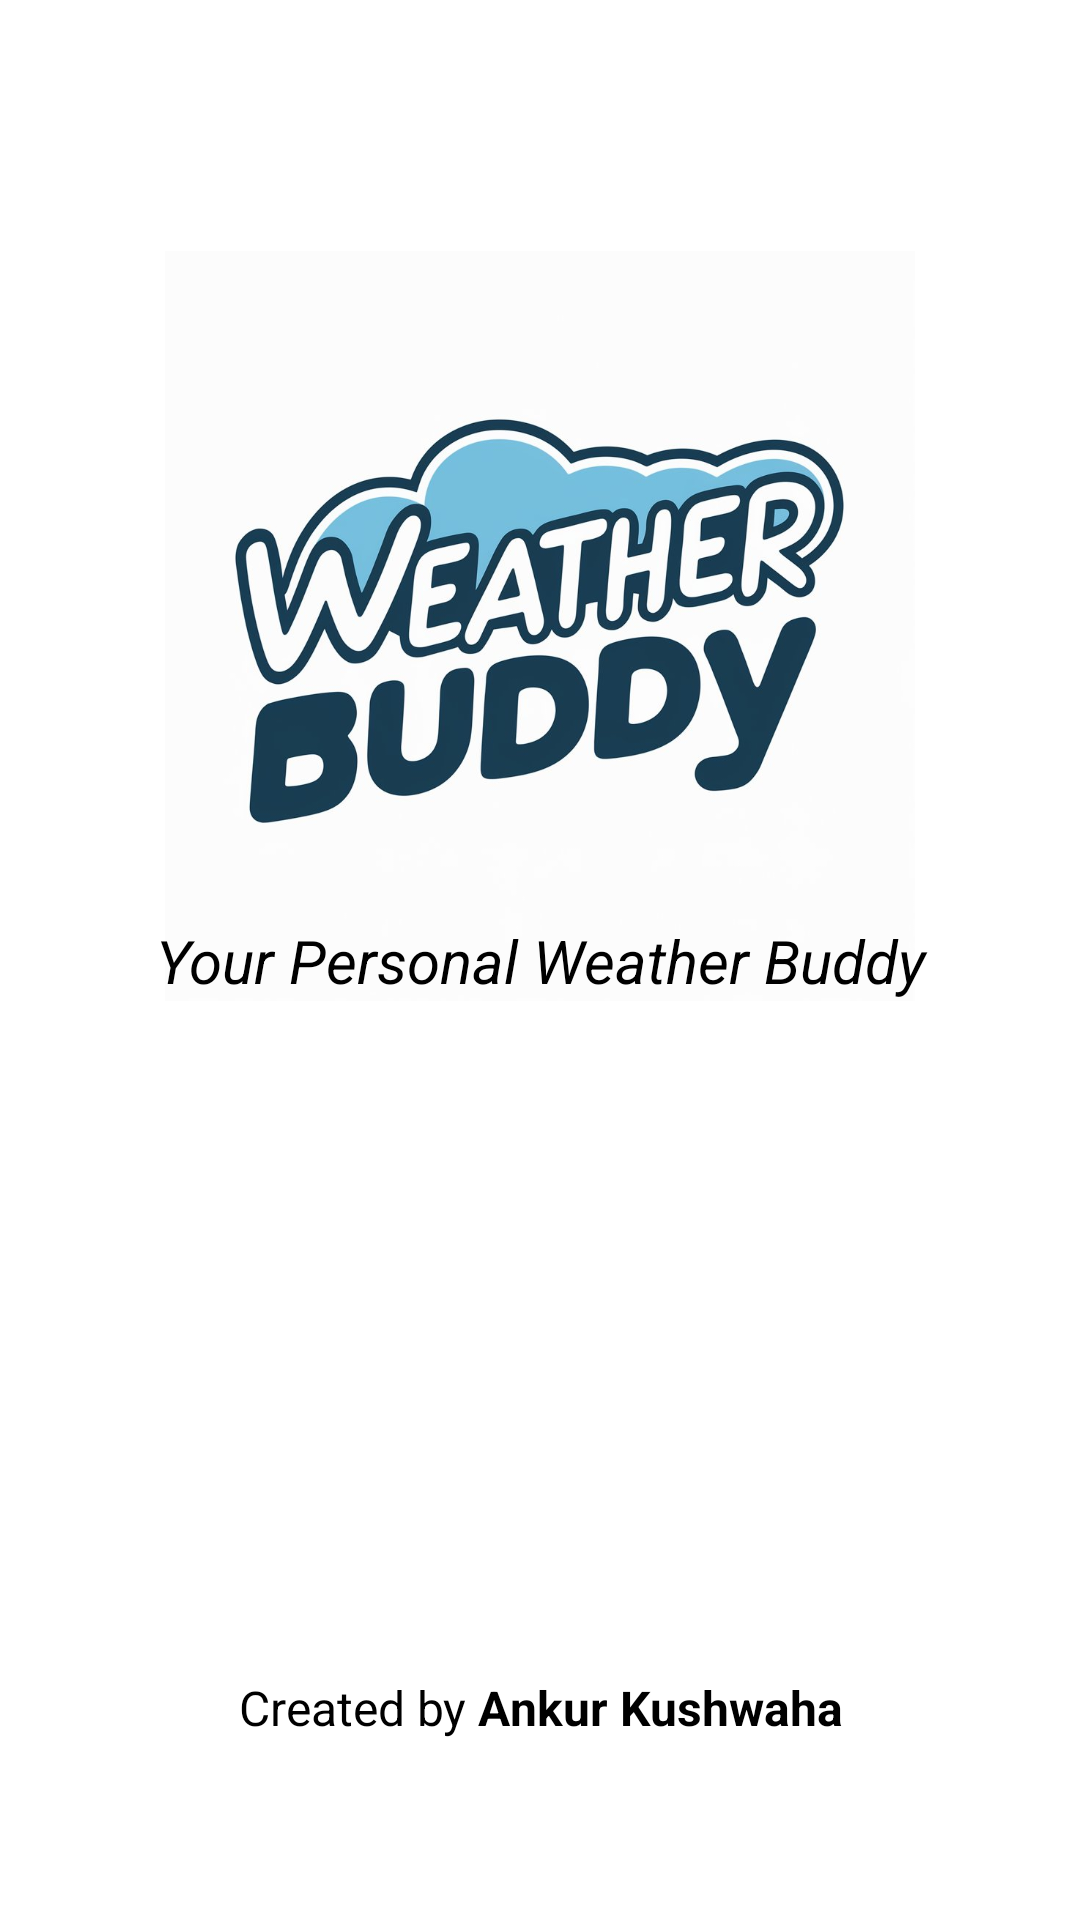

Here is an Android app screen rendered from its layout file. Give the layout XML and the strings, colors and styles it references.
<!-- AndroidManifest.xml: application theme Theme.WeatherBuddy -->
<!-- res/layout/activity_splash.xml -->
<?xml version="1.0" encoding="utf-8"?>
<androidx.constraintlayout.widget.ConstraintLayout xmlns:android="http://schemas.android.com/apk/res/android"
    xmlns:app="http://schemas.android.com/apk/res-auto"
    xmlns:tools="http://schemas.android.com/tools"
    android:id="@+id/main"
    android:layout_width="match_parent"
    android:layout_height="match_parent"
    android:background="@color/white"
    tools:context=".SplashActivity">

    <ImageView
        android:layout_width="250dp"
        android:layout_height="250dp"
        android:scaleType="centerCrop"
        android:src="@drawable/weather_buddy"
        app:layout_constraintBottom_toBottomOf="@+id/textView"
        app:layout_constraintEnd_toEndOf="parent"
        app:layout_constraintStart_toStartOf="parent" />

    <TextView
        android:id="@+id/textView"
        android:layout_width="300dp"
        android:layout_height="wrap_content"
        android:gravity="center"
        android:text="@string/your_personal_weather_companion"
        android:textColor="@color/black"
        android:textSize="20sp"
        android:textStyle="italic"
        app:layout_constraintBottom_toBottomOf="parent"
        app:layout_constraintEnd_toEndOf="parent"
        app:layout_constraintStart_toStartOf="parent"
        app:layout_constraintTop_toTopOf="parent" />

    <TextView
        android:layout_width="match_parent"
        android:layout_height="wrap_content"
        android:layout_marginBottom="60dp"
        android:gravity="center"
        android:text="@string/created_by_ankur_kushwaha"
        android:textColor="@color/black"
        android:textSize="16sp"
        app:layout_constraintBottom_toBottomOf="parent"
        app:layout_constraintEnd_toEndOf="parent"
        app:layout_constraintStart_toStartOf="parent" />

</androidx.constraintlayout.widget.ConstraintLayout>
<!-- resources referenced by this layout -->
<resources>
  <!-- drawable weather_buddy: jpeg bitmap (drawable, 78812 bytes) -->
  <string name="created_by_ankur_kushwaha">Created by <b>Ankur Kushwaha</b></string>
  <string name="your_personal_weather_companion">Your Personal Weather Buddy</string>
  <style name="Theme.WeatherBuddy" parent="Base.Theme.WeatherBuddy">
          <item name="android:statusBarColor">@color/black</item>
          <item name="windowActionBar">false</item>
          <item name="windowNoTitle">true</item>
      </style>
  <style name="Base.Theme.WeatherBuddy" parent="Theme.Material3.DayNight.NoActionBar">
          
          
      </style>
  <!-- not gathered from this repository: default colours our renderer supplied (Android Studio template values) -->
  <color name="black">#FF000000</color>
  <color name="white">#FFFFFFFF</color>
</resources>
